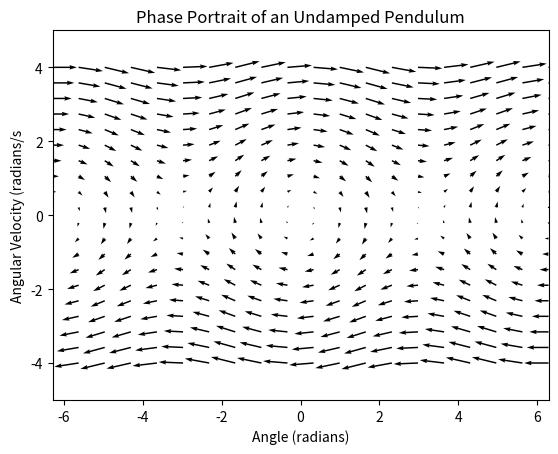

The script that saved this image: (Note: this script raises an exception after producing the figure.)
import numpy as np
import matplotlib.pyplot as plt

# Python file to plot the phase portrait of an undamped pendulum.
# [redacted]

# differential equation. In this case, g/L is assumed to be -1 G per meter.
def x_dot(x, t):
    x1, x2 = x
    return [x2, -np.sin(x1)]


# thetas and omegas to plot.
theta = np.linspace(-2 * np.pi, 2 * np.pi, 20)
omega = np.linspace(-4, 4, 20)

# create variables for the vectors. this is not the python-y way of doing it, but it works.
Theta, Omega = np.meshgrid(theta, omega)
u, v = np.zeros(Theta.shape), np.zeros(Omega.shape)

NI, NJ = Theta.shape

# time variable. In this case, the system is time-invariant (aka autonomous) so this isn't used.
t = 0

# get component of the vector for each point on the plot.
for i in range(NI):
    for j in range(NJ):
        x = Theta[i, j]
        y = Omega[i, j]
        y_dot = x_dot([x, y], t)
        u[i, j] = y_dot[0]
        v[i, j] = y_dot[1]

Q = plt.quiver(Theta, Omega, u, v, color='k')
plt.xlabel('Angle (radians)')
plt.ylabel('Angular Velocity (radians/s')
plt.title("Phase Portrait of an Undamped Pendulum")
plt.xlim([-2 * np.pi, 2 * np.pi])
plt.ylim([-5, 5])
plt.savefig("../images/undamped-pendulum-phase-portrait.png")
plt.show()
